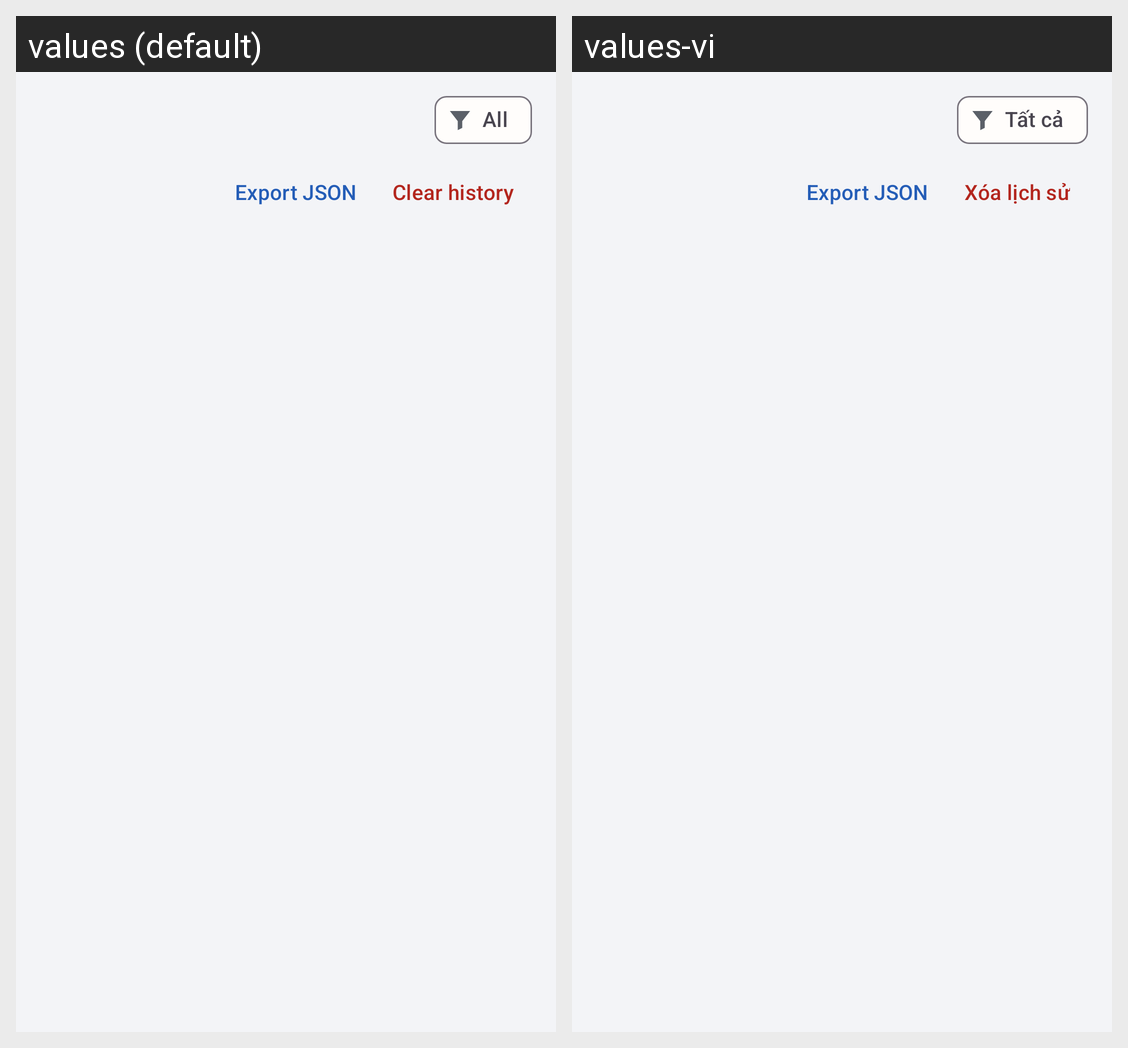

Translations of the strings shown on this Android screen, per locale in the grid:
Android screen res/layout/fragment_notification_history.xml rendered under 2 locales, left to right: values (default), values-vi. Device: Nexus 5 (rendered at 1080×1920; each locale shown at half size, 540×960, under a caption strip naming it); theme Theme.ZaloPatch.
Strings drawn on this screen, with the default value and each locale's value (text and hints the layout hard-codes, and strings that could not be matched under every locale, appear in the picture but are not listed):

zp_history_all
  values: All
  values-vi: Tất cả

zp_export_json
  values: Export JSON
  values-vi: Export JSON  [not translated; the default value is used]

zp_clear_history
  values: Clear history
  values-vi: Xóa lịch sử
